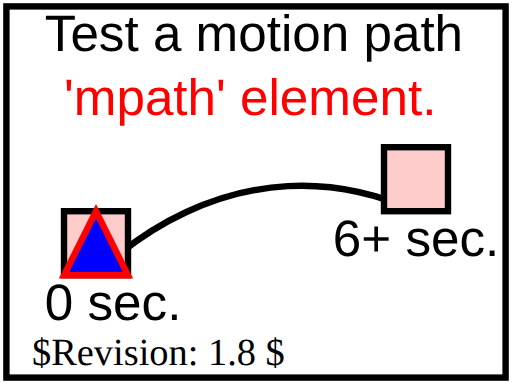
t = 0.00 s
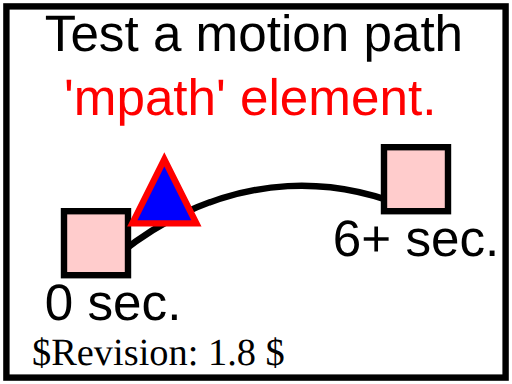
t = 1.50 s
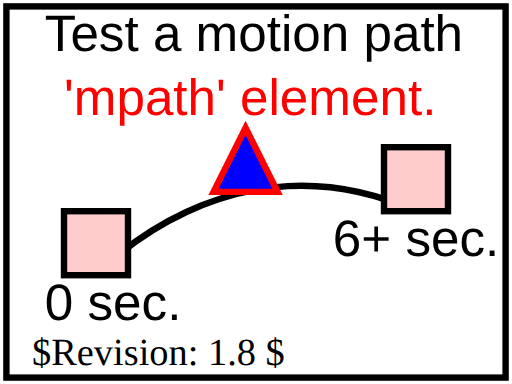
t = 3.00 s
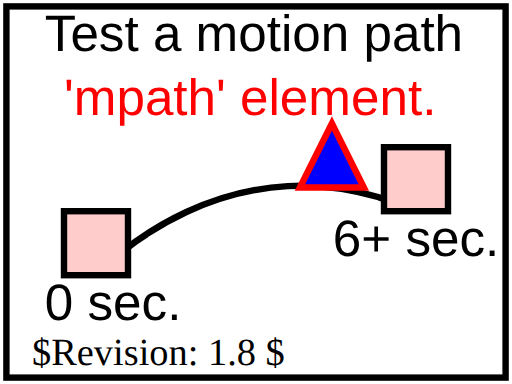
t = 4.50 s
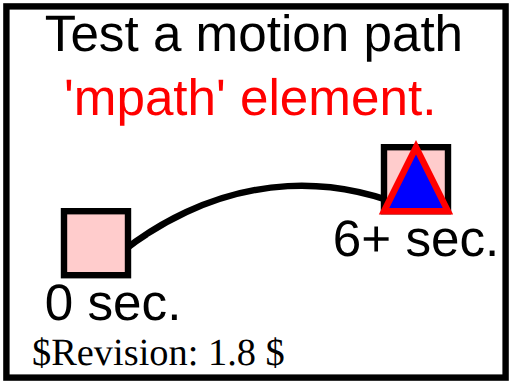
t = 6.00 s

The animated SVG that drew these frames (rendered in a browser with its animation timeline set to each time). Animation: 1 SMIL element (animateMotion=1); one cycle of 6.00 s.

<?xml version="1.0" encoding="UTF-8"?>
<!DOCTYPE svg PUBLIC "-//W3C//DTD SVG 1.1 Tiny//EN" "http://www.w3.org/Graphics/SVG/1.1/DTD/svg11-tiny.dtd">
<!--======================================================================-->
<!--=  Copyright 2000 World Wide Web Consortium, (Massachusetts          =-->
<!--=  Institute of Technology, Institut National de Recherche en        =-->
<!--=  Informatique et en Automatique, Keio University). All Rights      =-->
<!--=  Reserved. See http://www.w3.org/Consortium/Legal/.                =-->
<!--======================================================================-->
<!-- =====================================================================-->
<!-- animation-add-BE-11.svg                                              -->
<!-- renamed for 1.1 suite to animate-elem-03-f.svg	                  -->
<!-- renamed for Tiny suite to animate-elem-07-t.svg                    -->
<!-- Author : Jon Ferraiolo 11-Aug-2000                                   -->
<!-- Revised for 1.1 : Mathias Larsson Carlander Feb/12/2002              -->
<!-- Revised for Tiny: Takeshi Sagara 04-Jul-2002                         -->
<!--======================================================================-->
<svg version="1.1" baseProfile="tiny" xmlns="http://www.w3.org/2000/svg" xmlns:xlink="http://www.w3.org/1999/xlink" id="svg-root" 
	width="100%" height="100%" viewBox="0 0 80 60">
	<title id="test-title">animate-elem-07-t</title>
	<desc id="test-desc">Test different ways of defining a motion path.</desc>
	<!--======================================================================-->
	<!--Content of Test Case follows...                  =====================-->
	<!--======================================================================-->
	<g id="test-body-content">
		<text font-family="Arial" font-size="8" x="7" y="8">Test a motion path</text>
		<text font-family="Arial" font-size="8" x="10" y="18" fill="red"> 'mpath' element.</text>
		<g font-family="Arial" font-size="8">
			<path id="mpathRef" d="M15,43 C15,43 36,20 65,33" fill="none" stroke="black" stroke-width="1"/>
			<rect x="10" y="33" width="10" height="10" fill="#FFCCCC" stroke="black" stroke-width="1"/>
			<text x="7" y="50">0 sec.</text>
			<rect x="60" y="23" width="10" height="10" fill="#FFCCCC" stroke="black" stroke-width="1"/>
			<text x="52" y="40">6+ sec.</text>
			<path d="M-5,0 L0,-10 L5,0 z" fill="blue" stroke="red" stroke-width="1">
				<animateMotion begin="0s" dur="6s" calcMode="linear" fill="freeze">
					<mpath xlink:href="#mpathRef"/>
				</animateMotion>
			</path>
		</g>
	</g>
	<text id="revision" x="5" y="57" font-size="6" stroke="none" fill="black">$Revision: 1.8 $</text>
	<rect id="test-frame" x="1" y="1" width="78" height="58" fill="none" stroke="#000000"/>
</svg>
